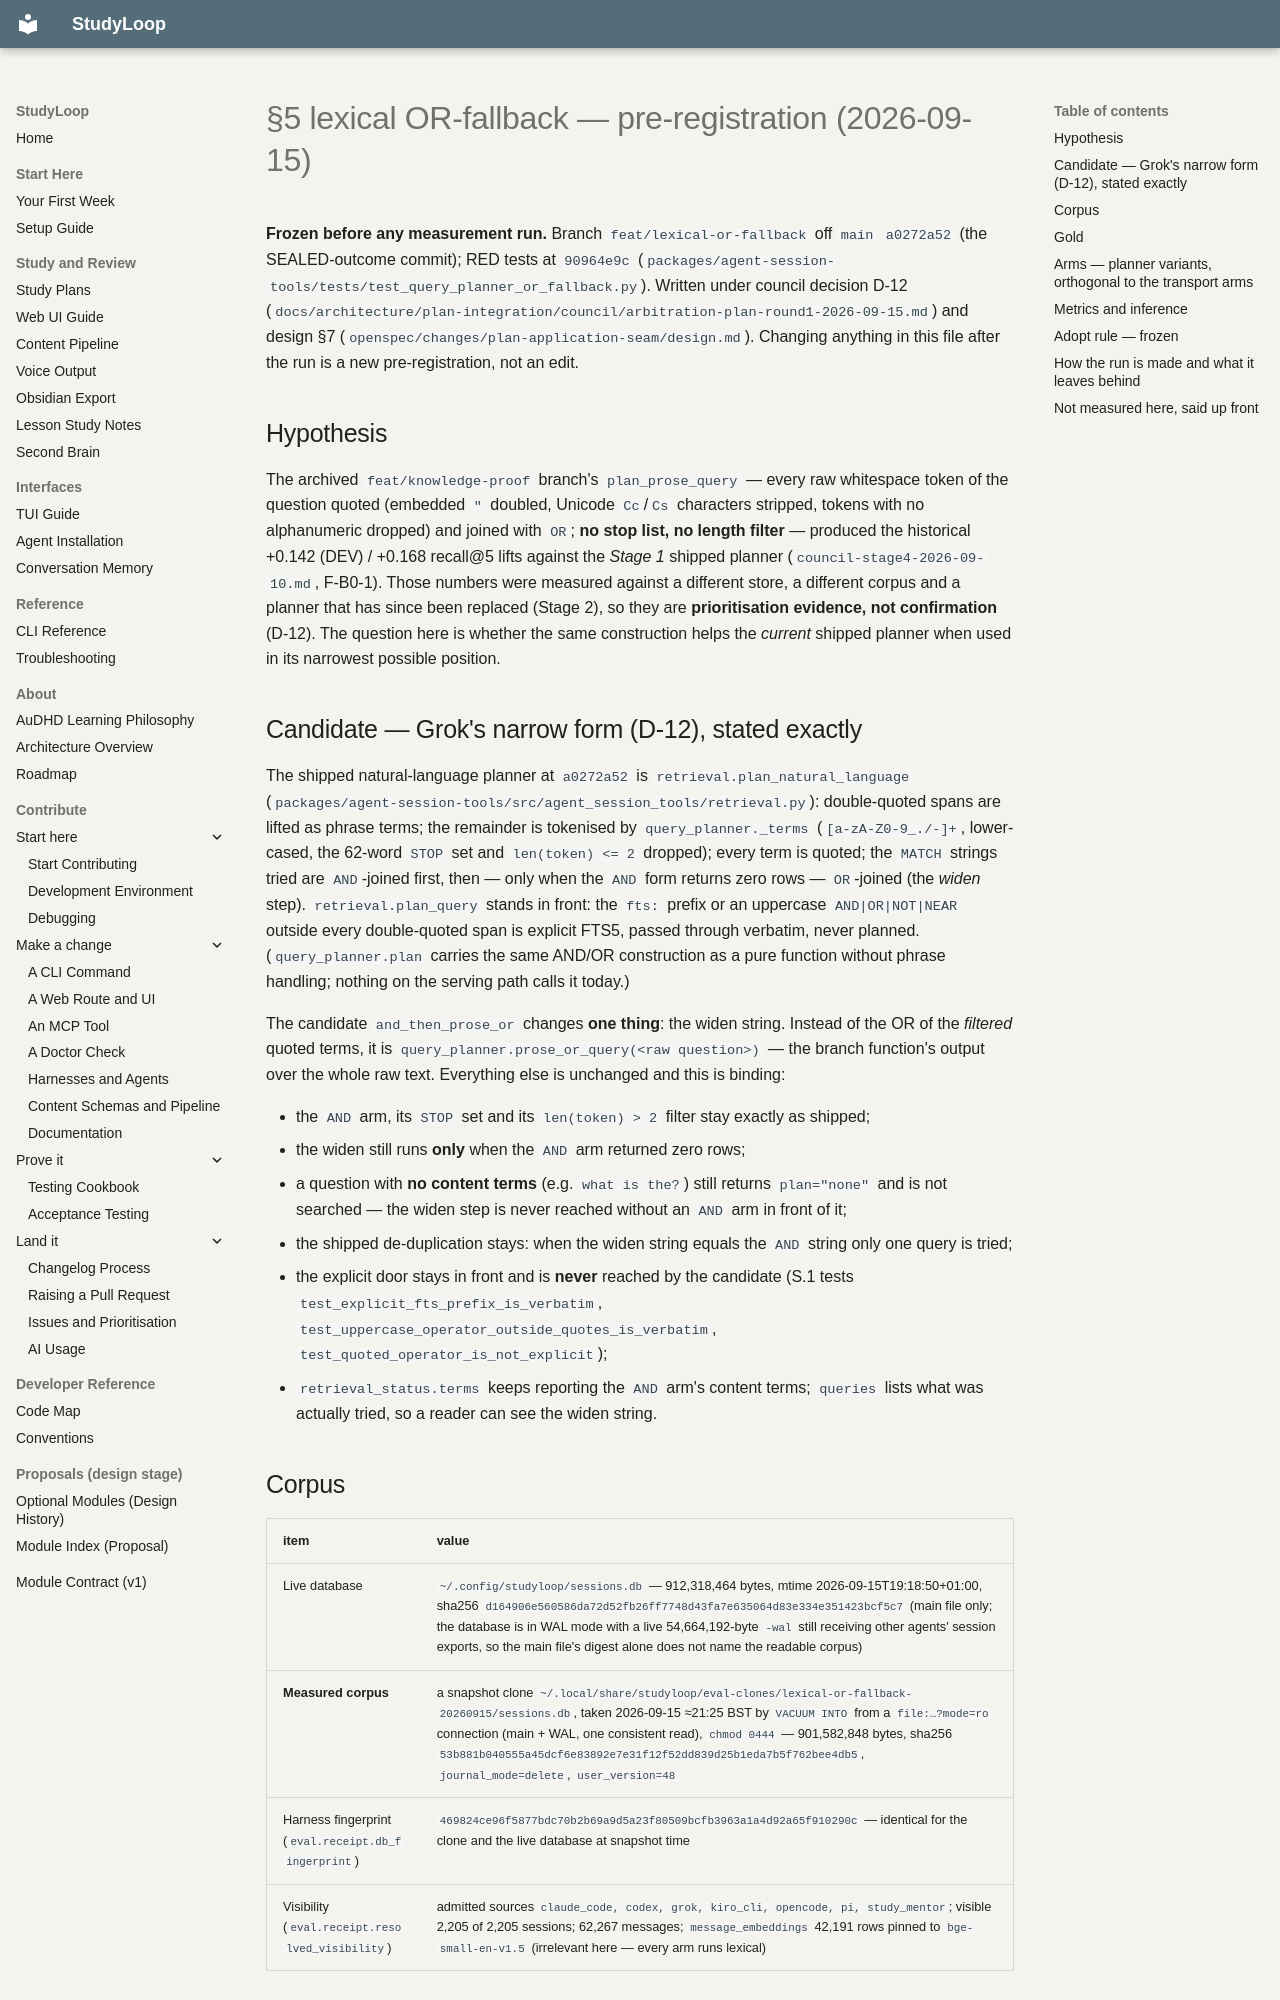

repository: NetDevAutomate/StudyLoop · page: architecture/session-memory/receipts/lexical/preregistration-2026-09-15/index.html · generator: mkdocs

# §5 lexical OR-fallback — pre-registration (2026-09-15)

**Frozen before any measurement run.** Branch `feat/lexical-or-fallback` off `main` `a0272a52`
(the SEALED-outcome commit); RED tests at `90964e9c`
(`packages/agent-session-tools/tests/test_query_planner_or_fallback.py`). Written under
council decision D-12 (`docs/architecture/plan-integration/council/arbitration-plan-round1-2026-09-15.md`)
and design §7 (`openspec/changes/plan-application-seam/design.md`). Changing anything in this file
after the run is a new pre-registration, not an edit.

## Hypothesis

The archived `feat/knowledge-proof` branch's `plan_prose_query` — every raw whitespace token of the
question quoted (embedded `"` doubled, Unicode `Cc`/`Cs` characters stripped, tokens with no
alphanumeric dropped) and joined with `OR`; **no stop list, no length filter** — produced the
historical +0.142 (DEV) / +0.168 recall@5 lifts against the *Stage 1* shipped planner
(`council-stage4-2026-09-10.md`, F-B0-1). Those numbers were measured against a different store, a
different corpus and a planner that has since been replaced (Stage 2), so they are **prioritisation
evidence, not confirmation** (D-12). The question here is whether the same construction helps the
*current* shipped planner when used in its narrowest possible position.

## Candidate — Grok's narrow form (D-12), stated exactly

The shipped natural-language planner at `a0272a52` is `retrieval.plan_natural_language`
(`packages/agent-session-tools/src/agent_session_tools/retrieval.py`): double-quoted spans are
lifted as phrase terms; the remainder is tokenised by `query_planner._terms` (`[a-zA-Z0-9_./-]+`,
lower-cased, the 62-word `STOP` set and `len(token) <= 2` dropped); every term is quoted; the
`MATCH` strings tried are `AND`-joined first, then — only when the `AND` form returns zero rows —
`OR`-joined (the *widen* step). `retrieval.plan_query` stands in front: the `fts:` prefix or an
uppercase `AND|OR|NOT|NEAR` outside every double-quoted span is explicit FTS5, passed through
verbatim, never planned. (`query_planner.plan` carries the same AND/OR construction as a pure
function without phrase handling; nothing on the serving path calls it today.)

The candidate `and_then_prose_or` changes **one thing**: the widen string. Instead of the OR of the
*filtered* quoted terms, it is `query_planner.prose_or_query(<raw question>)` — the branch
function's output over the whole raw text. Everything else is unchanged and this is binding:

- the `AND` arm, its `STOP` set and its `len(token) > 2` filter stay exactly as shipped;
- the widen still runs **only** when the `AND` arm returned zero rows;
- a question with **no content terms** (e.g. `what is the?`) still returns `plan="none"` and is not
  searched — the widen step is never reached without an `AND` arm in front of it;
- the shipped de-duplication stays: when the widen string equals the `AND` string only one query
  is tried;
- the explicit door stays in front and is **never** reached by the candidate (S.1 tests
  `test_explicit_fts_prefix_is_verbatim`, `test_uppercase_operator_outside_quotes_is_verbatim`,
  `test_quoted_operator_is_not_explicit`);
- `retrieval_status.terms` keeps reporting the `AND` arm's content terms; `queries` lists what was
  actually tried, so a reader can see the widen string.
